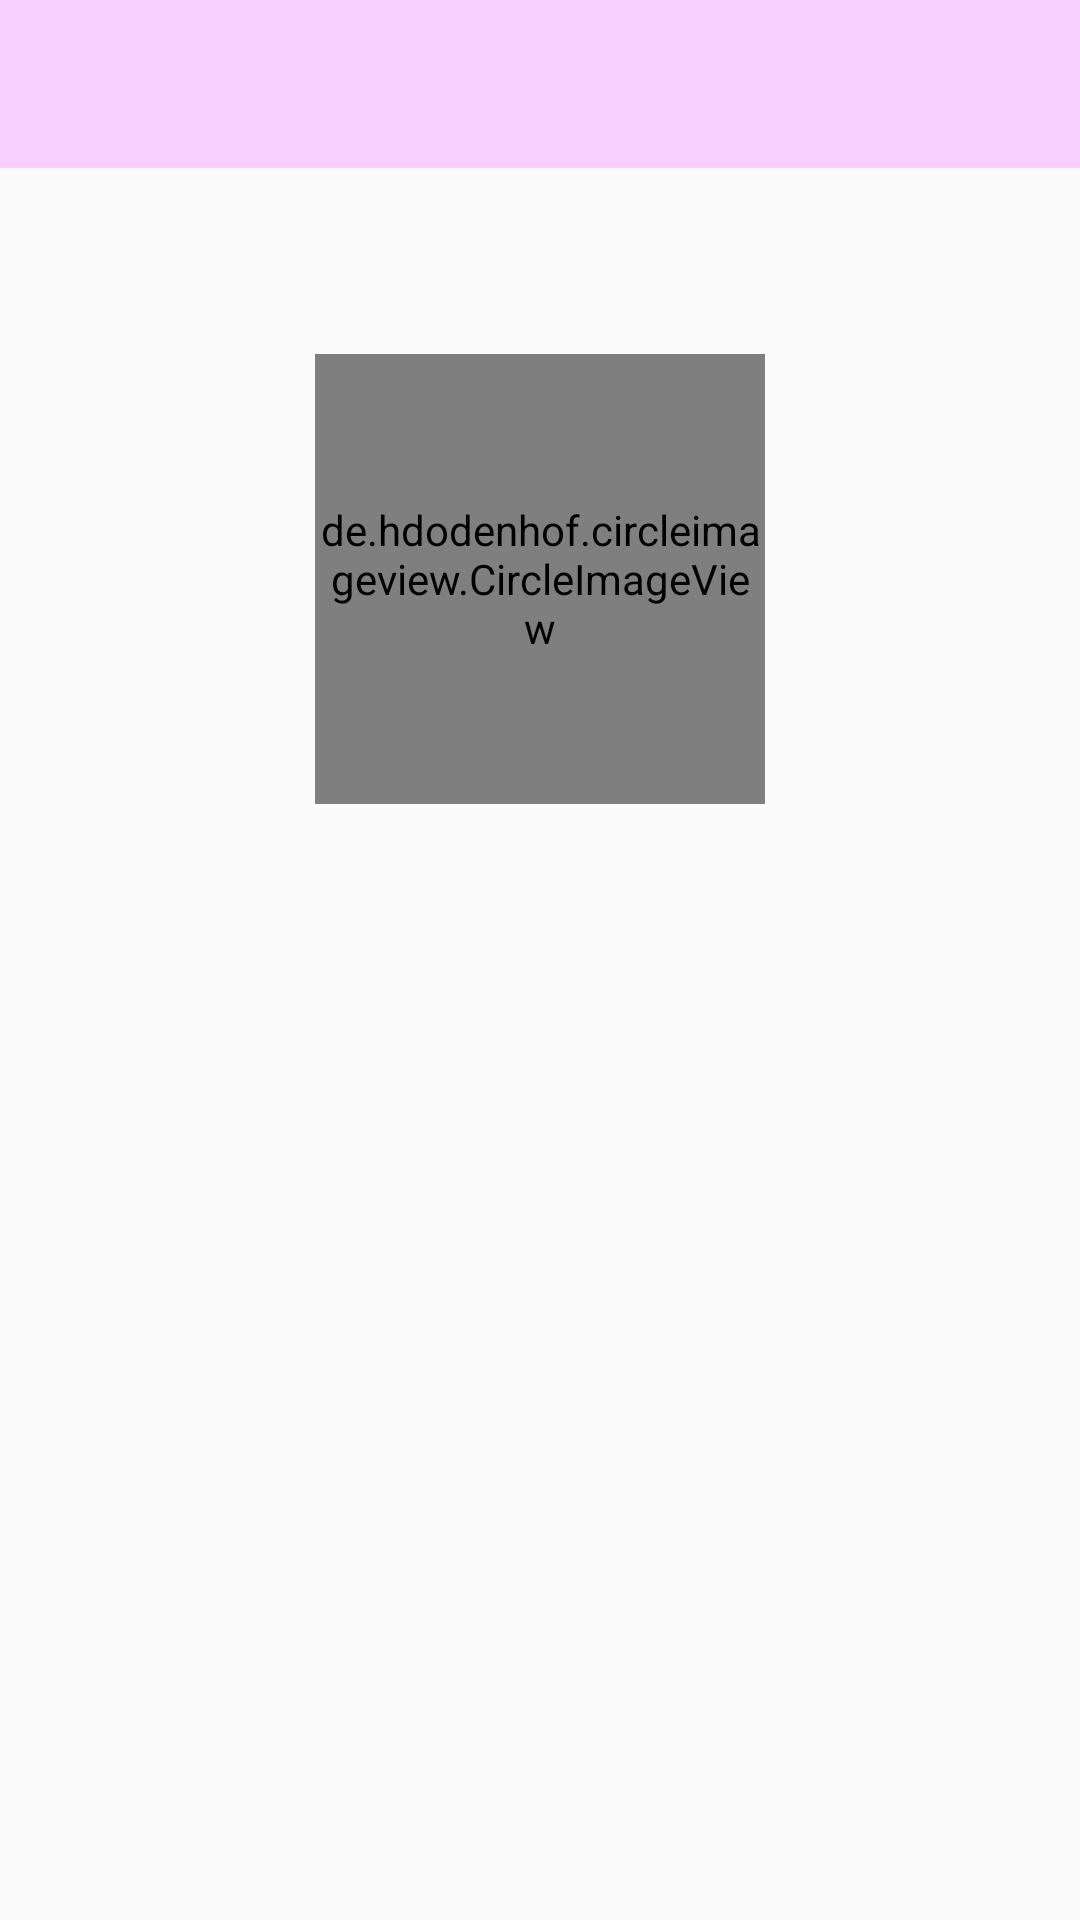

Android layout source for this screen:
<!-- AndroidManifest.xml: application theme AppTheme -->
<!-- res/layout/activity_profile.xml -->
<?xml version="1.0" encoding="utf-8"?>
<androidx.constraintlayout.widget.ConstraintLayout xmlns:android="http://schemas.android.com/apk/res/android"
    xmlns:app="http://schemas.android.com/apk/res-auto"
    xmlns:tools="http://schemas.android.com/tools"
    android:layout_width="match_parent"
    android:layout_height="match_parent"
    tools:context=".ui.ProfileActivity">

    <androidx.appcompat.widget.Toolbar
        android:id="@+id/tbProfile"
        android:layout_width="match_parent"
        android:layout_height="wrap_content"
        android:background="@color/softPurple"
        android:minHeight="?attr/actionBarSize"
        android:theme="?attr/actionBarTheme"
        android:title="Profile"
        app:layout_constraintEnd_toEndOf="parent"
        app:layout_constraintStart_toStartOf="parent"
        app:layout_constraintTop_toTopOf="parent"
        app:navigationIcon="@drawable/ic_back" />

    <de.hdodenhof.circleimageview.CircleImageView
        android:id="@+id/imageView3"
        android:layout_width="150dp"
        android:layout_height="150dp"
        android:layout_marginTop="62dp"
        app:civ_border_width="2dp"
        app:civ_border_color="@color/softGrey"
        android:src="@drawable/ic_person"
        app:layout_constraintEnd_toEndOf="parent"
        app:layout_constraintStart_toStartOf="parent"
        app:layout_constraintTop_toBottomOf="@+id/tbProfile" />

    <TextView
        android:id="@+id/tvProfileNama"
        android:layout_width="wrap_content"
        android:layout_height="wrap_content"
        android:layout_marginTop="16dp"
        android:textSize="20sp"
        app:layout_constraintEnd_toEndOf="parent"
        app:layout_constraintStart_toStartOf="parent"
        app:layout_constraintTop_toBottomOf="@+id/imageView3"
        tools:text="abikayusri" />

    <TextView
        android:id="@+id/tvProfileEmail"
        android:layout_width="wrap_content"
        android:layout_height="wrap_content"
        android:textSize="20sp"
        app:layout_constraintEnd_toEndOf="parent"
        app:layout_constraintStart_toStartOf="parent"
        app:layout_constraintTop_toBottomOf="@+id/tvProfileNama"
        tools:text="abika1@gmail.com" />
</androidx.constraintlayout.widget.ConstraintLayout>
<!-- resources referenced by this layout -->
<resources>
  <color name="softGrey">#D9D9D9</color>
  <color name="softPurple">#F8D0FF</color>
  <style name="AppTheme" parent="Theme.AppCompat.Light.NoActionBar.FullScreen">
          
          <item name="colorPrimary">@color/softPink</item>
          <item name="colorPrimaryDark">@color/colorPrimaryDark</item>
          <item name="colorAccent">@color/colorAccent</item>
          
      </style>
  <style name="Theme.AppCompat.Light.NoActionBar.FullScreen" parent="@style/Theme.AppCompat.Light.NoActionBar">
          <item name="android:windowNoTitle">true</item>
          <item name="android:windowActionBar">false</item>
          <item name="android:windowFullscreen">true</item>
          <item name="android:windowContentOverlay">@null</item>
      </style>
  <color name="softPink">#FCE8FD</color>
  <color name="colorPrimaryDark">#D34D91</color>
  <color name="colorAccent">#03DAC5</color>
</resources>
